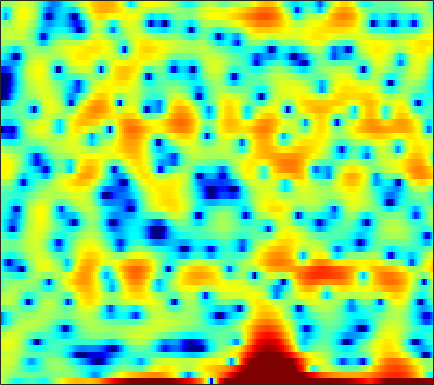

The file beside this chart, header and first rows:
2.9429, 2.0778, 0.81599, -0.61457, -1.6486, -2.9696, -4.0052, -4.486, -4.5292, -4.1075, -3.464, -3.0403, -2.6206, -2.3946, -2.3638, -2.5493, -2.9353, -3.3853, -3.9028, -4.3601, -4.4137, -3.9655, -2.8322, -1.4059
2.055, 1.79, 1.441, 1.1, 0.8568, 0.5457, 0.2628, 0.07473, -0.1565, -0.3562, -0.5233, -0.6296, -0.7455, -0.8433, -0.8939, -0.943, -0.9692, -0.9696, -0.9455, -0.8951, -0.8123, -0.7279, -0.589, -0.4273
2.395, 2.4, 2.316, 2.122, 1.903, 1.506, 0.9901, 0.5239, -0.1941, -1.028, -1.93, -2.614, -3.453, -4.072, -4.304, -4.232, -3.78, -3.279, -2.52, -1.76, -1.062, -0.5954, -0.06078, 0.3608
2.437, 2.751, 2.972, 2.986, 2.861, 2.514, 1.946, 1.376, 0.3933, -0.8603, -2.415, -3.771, -5.775, -7.634, -8.312, -7.691, -6.053, -4.727, -3.163, -1.9, -0.9224, -0.3472, 0.2233, 0.5944
2.031, 2.319, 2.564, 2.656, 2.624, 2.462, 2.166, 1.867, 1.388, 0.8307, 0.2397, -0.1973, -0.7396, -1.211, -1.472, -1.697, -1.778, -1.762, -1.653, -1.496, -1.328, -1.221, -1.134, -1.136
3.013, 3.242, 3.431, 3.483, 3.429, 3.237, 2.904, 2.559, 1.98, 1.265, 0.4235, -0.2774, -1.287, -2.332, -3.075, -3.928, -4.486, -4.637, -4.494, -4.08, -3.551, -3.147, -2.684, -2.353
3.463, 3.725, 3.96, 4.055, 4.031, 3.865, 3.533, 3.17, 2.509, 1.618, 0.4527, -0.6368, -2.477, -4.936, -7.424, -12.4, -21.69, -19.38, -11.92, -8.123, -5.824, -4.641, -3.55, -2.858
1.881, 2.214, 2.579, 2.85, 2.986, 3.069, 3.028, 2.908, 2.624, 2.196, 1.618, 1.092, 0.2877, -0.5879, -1.241, -2.006, -2.546, -2.753, -2.8, -2.683, -2.541, -2.485, -2.549, -2.812
-1.582, -1.133, -0.4842, 0.1786, 0.6478, 1.198, 1.643, 1.896, 2.127, 2.239, 2.241, 2.181, 2.034, 1.831, 1.654, 1.402, 1.131, 0.9289, 0.6428, 0.3189, -0.07768, -0.4487, -1.087, -1.925
-10.19, -8.467, -6.048, -3.994, -2.728, -1.371, -0.3259, 0.2858, 0.9136, 1.367, 1.682, 1.844, 1.983, 2.051, 2.066, 2.042, 1.971, 1.89, 1.728, 1.505, 1.207, 0.9278, 0.4737, -0.07632
-10.09, -8.491, -6.212, -4.289, -3.132, -1.928, -1.042, -0.5437, -0.06525, 0.2477, 0.4553, 0.5717, 0.7067, 0.8462, 0.9611, 1.131, 1.3, 1.417, 1.532, 1.589, 1.564, 1.493, 1.322, 1.073
-1.329, -1.126, -0.7701, -0.3919, -0.157, 0.04533, 0.06657, -0.05344, -0.3908, -0.9061, -1.522, -1.961, -2.335, -2.285, -1.947, -1.222, -0.3692, 0.2319, 0.9177, 1.444, 1.787, 1.925, 1.96, 1.815
2.1, 2.211, 2.322, 2.342, 2.259, 1.983, 1.452, 0.8378, -0.3559, -2.13, -4.828, -7.913, -15.54, -17.92, -10.5, -5.525, -2.619, -1.129, 0.2938, 1.243, 1.851, 2.117, 2.248, 2.146
1.136, 1.511, 1.894, 2.103, 2.139, 2.013, 1.676, 1.263, 0.5031, -0.4991, -1.675, -2.566, -3.473, -3.685, -3.357, -2.544, -1.666, -1.097, -0.4994, -0.1271, 0.1061, 0.203, 0.3072, 0.39
-1.347, -0.4588, 0.4292, 1.034, 1.335, 1.539, 1.577, 1.52, 1.335, 1.075, 0.7863, 0.5744, 0.3255, 0.1279, -0.01209, -0.229, -0.5502, -0.9129, -1.616, -2.622, -3.798, -4.57, -4.964, -4.259
-2.162, -1.283, -0.4798, 0.05167, 0.2883, 0.4768, 0.5425, 0.553, 0.5678, 0.609, 0.6916, 0.7847, 0.9156, 0.9898, 0.9904, 0.8185, 0.39, -0.1737, -1.381, -3.27, -6.319, -9.749, -14.06, -9.349
-1.821, -1.907, -2.12, -2.42, -2.682, -3.039, -3.446, -3.779, -4.124, -4.128, -3.594, -2.863, -1.663, -0.502, 0.2254, 0.9621, 1.37, 1.457, 1.331, 0.9922, 0.5439, 0.2515, 0.08252, 0.2486
-3.067, -4.481, -6.545, -8.281, -8.984, -9.181, -9.397, -10.2, -12.93, -21.14, -18.81, -11.06, -5.669, -2.302, -0.5078, 1.228, 2.418, 3.027, 3.55, 3.78, 3.83, 3.768, 3.597, 3.297
-4.125, -6.486, -10.91, -16.57, -16.59, -12.35, -9.702, -8.561, -7.689, -6.897, -5.679, -4.377, -2.424, -0.5719, 0.6404, 1.949, 2.93, 3.462, 3.911, 4.092, 4.049, 3.889, 3.517, 2.989
-1.509, -2.336, -3.333, -4.043, -4.286, -4.178, -3.741, -3.296, -2.622, -1.868, -1.052, -0.4112, 0.4563, 1.281, 1.83, 2.436, 2.858, 3.037, 3.085, 2.931, 2.549, 2.129, 1.403, 0.5457
0.2602, -0.07718, -0.4748, -0.7665, -0.8779, -0.8885, -0.7214, -0.5056, -0.1128, 0.3587, 0.8797, 1.276, 1.783, 2.233, 2.502, 2.748, 2.824, 2.751, 2.458, 1.921, 1.092, 0.2588, -1.17, -2.992
0.3202, -0.005478, -0.4129, -0.7125, -0.8484, -0.8814, -0.727, -0.4853, -0.02686, 0.5287, 1.123, 1.565, 2.104, 2.545, 2.795, 2.992, 3.006, 2.882, 2.506, 1.851, 0.895, -0.05303, -1.692, -3.882
-1.166, -1.815, -2.76, -3.675, -4.22, -4.522, -4.22, -3.615, -2.517, -1.299, -0.113, 0.6899, 1.626, 2.368, 2.803, 3.198, 3.376, 3.364, 3.151, 2.705, 2.037, 1.394, 0.3713, -0.809
-3.192, -4.367, -6.494, -9.626, -13.07, -19.19, -15.49, -11.1, -7.068, -4.208, -2.031, -0.7023, 0.7501, 1.908, 2.585, 3.257, 3.674, 3.823, 3.816, 3.591, 3.151, 2.693, 1.952, 1.106
-3.703, -4.648, -6.275, -8.191, -9.657, -10.87, -10.5, -9.297, -7.209, -5.029, -2.974, -1.559, 0.1015, 1.487, 2.333, 3.214, 3.815, 4.081, 4.19, 4.032, 3.618, 3.146, 2.326, 1.319
-2.721, -3.343, -4.45, -5.832, -6.993, -8.559, -9.755, -10.01, -8.941, -6.654, -4.119, -2.346, -0.2802, 1.408, 2.428, 3.483, 4.2, 4.527, 4.684, 4.512, 4.028, 3.444, 2.331, 0.8273
-1.78, -2.274, -3.273, -4.72, -6.205, -9.066, -13.68, -18.59, -15.13, -8.944, -4.96, -2.745, -0.4532, 1.309, 2.355, 3.433, 4.174, 4.526, 4.733, 4.639, 4.206, 3.65, 2.557, 0.9689
-2.09, -2.266, -2.72, -3.385, -3.994, -4.835, -5.483, -5.671, -5.336, -4.407, -3.15, -2.158, -0.869, 0.2709, 1.027, 1.874, 2.531, 2.888, 3.178, 3.257, 3.107, 2.845, 2.319, 1.577
-2.329, -2.209, -2.244, -2.469, -2.697, -3.043, -3.37, -3.547, -3.625, -3.502, -3.143, -2.751, -2.099, -1.359, -0.8025, -0.1044, 0.5103, 0.9068, 1.317, 1.593, 1.773, 1.831, 1.833, 1.774
-1.45, -1.189, -1.084, -1.245, -1.536, -2.119, -2.905, -3.576, -4.483, -5.216, -5.487, -5.288, -4.596, -3.631, -2.888, -1.972, -1.215, -0.7343, -0.2009, 0.2254, 0.6131, 0.8916, 1.232, 1.592
0.8497, 1.209, 1.34, 1.084, 0.5944, -0.4598, -2.049, -3.716, -6.839, -11.58, -16.68, -13.97, -9.116, -6.152, -4.681, -3.349, -2.521, -2.154, -1.847, -1.596, -1.329, -1.005, -0.3556, 0.4455
3.611, 3.976, 4.09, 3.789, 3.314, 2.307, 0.8558, -0.536, -2.766, -5.125, -6.673, -6.714, -5.811, -4.791, -4.245, -3.932, -4.043, -4.423, -5.362, -6.735, -8.08, -8.22, -6.41, -3.757
4.844, 5.026, 5.028, 4.752, 4.394, 3.676, 2.737, 1.927, 0.7454, -0.447, -1.593, -2.357, -3.351, -4.301, -5.024, -6.05, -7.14, -7.963, -9.416, -11.67, -14.73, -16.01, -11.82, -7.264
4.98, 4.965, 4.817, 4.529, 4.201, 3.642, 2.935, 2.308, 1.347, 0.2229, -1.077, -2.201, -3.996, -6.239, -8.303, -11.49, -14.05, -14.05, -12.18, -10.24, -8.722, -7.607, -5.988, -4.36
4.113, 3.947, 3.671, 3.337, 3.033, 2.594, 2.074, 1.617, 0.908, 0.04156, -1.032, -2.027, -3.649, -5.797, -7.836, -11.2, -14.01, -13.39, -10.42, -7.638, -5.585, -4.286, -2.859, -1.678
1.668, 1.318, 0.8831, 0.4904, 0.267, -5.4278e-05, -0.2103, -0.3424, -0.5359, -0.7728, -1.108, -1.443, -1.989, -2.616, -3.113, -3.651, -3.877, -3.778, -3.287, -2.537, -1.678, -1.046, -0.2548, 0.4242
-2.631, -3.341, -4.08, -4.546, -4.711, -4.702, -4.365, -3.93, -3.219, -2.483, -1.822, -1.404, -0.9831, -0.6721, -0.4913, -0.2816, -0.06292, 0.115, 0.3967, 0.6902, 1.004, 1.21, 1.444, 1.647
-10.02, -11.31, -11.88, -12.24, -12.94, -13.45, -12.1, -9.973, -7, -4.543, -2.612, -1.472, -0.2654, 0.6368, 1.181, 1.745, 2.164, 2.409, 2.626, 2.73, 2.697, 2.588, 2.311, 1.919
-18.47, -19.52, -15.52, -14.54, -15.38, -17.7, -15.65, -11.61, -7.232, -4.104, -1.834, -0.5407, 0.8242, 1.858, 2.464, 3.104, 3.579, 3.836, 4.032, 4.048, 3.817, 3.465, 2.69, 1.447
-5.068, -5.964, -6.509, -6.694, -6.557, -6.183, -5.326, -4.448, -3.105, -1.815, -0.7149, -0.01901, 0.6955, 1.258, 1.625, 2.078, 2.55, 2.89, 3.294, 3.543, 3.556, 3.339, 2.694, 1.545
-1.952, -2.415, -2.792, -2.9, -2.799, -2.545, -2.141, -1.815, -1.389, -1.077, -0.9805, -1.054, -1.456, -2.087, -2.546, -2.718, -2.036, -1.075, 0.3628, 1.56, 2.406, 2.732, 2.838, 2.598
-2.908, -3.078, -3.09, -2.799, -2.511, -1.96, -1.436, -1.09, -0.7777, -0.7135, -1.017, -1.626, -3.076, -5.793, -9.507, -25, -11.85, -6.036, -1.864, 0.6709, 2.265, 3.039, 3.621, 3.791
-9.534, -9.46, -8.55, -7.146, -6.005, -4.533, -3.242, -2.412, -1.557, -1.011, -0.799, -0.8942, -1.299, -1.983, -2.481, -2.695, -1.944, -0.8915, 0.6992, 2.078, 3.085, 3.614, 4, 4.035
-29.38, -28.59, -19.68, -14.59, -11.79, -8.895, -6.564, -5.109, -3.515, -2.254, -1.293, -0.7056, -0.1212, 0.3368, 0.64, 1.085, 1.597, 2.019, 2.57, 3.058, 3.399, 3.528, 3.502, 3.242
-24.36, -23.27, -20.29, -16.97, -14.46, -11.43, -8.749, -6.997, -4.936, -3.186, -1.726, -0.7943, 0.2524, 1.116, 1.657, 2.266, 2.749, 3.031, 3.29, 3.415, 3.4, 3.269, 2.945, 2.452
-23.46, -22.82, -21.11, -18.4, -15.87, -12.69, -9.709, -7.731, -5.377, -3.37, -1.645, -0.5506, 0.7061, 1.726, 2.355, 3.003, 3.453, 3.659, 3.768, 3.666, 3.354, 2.997, 2.362, 1.577
-23, -28.19, -35.51, -21.71, -16.97, -12.59, -9.306, -7.251, -4.887, -2.849, -1.088, 0.06763, 1.381, 2.463, 3.117, 3.773, 4.189, 4.338, 4.308, 4.003, 3.395, 2.739, 1.569, 0.07631
-12.81, -13.46, -13.52, -12.51, -11.27, -9.483, -7.631, -6.237, -4.406, -2.62, -0.9476, 0.2039, 1.576, 2.719, 3.409, 4.109, 4.534, 4.672, 4.594, 4.217, 3.507, 2.69, 1.173, -1.051
-7.107, -7.544, -8.057, -8.476, -8.755, -8.989, -8.919, -8.351, -6.88, -4.848, -2.741, -1.298, 0.3666, 1.674, 2.438, 3.194, 3.664, 3.838, 3.849, 3.62, 3.152, 2.624, 1.712, 0.5331
-4.393, -4.832, -5.684, -6.967, -8.433, -11.48, -17.64, -26.84, -14.53, -8.368, -4.713, -2.741, -0.842, 0.4999, 1.204, 1.832, 2.182, 2.298, 2.337, 2.245, 2.073, 1.95, 1.742, 1.535
-1.74, -1.878, -2.34, -3.142, -3.938, -5.187, -6.274, -6.46, -5.552, -3.867, -2.179, -1.141, -0.109, 0.5245, 0.7621, 0.7808, 0.5399, 0.266, -0.1225, -0.3643, -0.3414, -0.1467, 0.2724, 0.7986
0.7768, 0.9276, 0.9474, 0.8154, 0.6611, 0.4585, 0.3404, 0.3543, 0.5202, 0.7934, 1.077, 1.199, 1.18, 0.8436, 0.3576, -0.6611, -2.174, -3.637, -5.956, -7.694, -7.259, -5.882, -3.781, -2.026
1.924, 2.113, 2.283, 2.398, 2.455, 2.514, 2.572, 2.598, 2.608, 2.547, 2.354, 2.104, 1.555, 0.701, -0.1987, -1.821, -4.076, -6.347, -10.58, -15.86, -14.15, -10.68, -7.289, -5.05
1.916, 1.965, 2.068, 2.235, 2.401, 2.65, 2.887, 3.031, 3.133, 3.098, 2.877, 2.577, 1.956, 1.083, 0.2427, -1.123, -2.72, -4.025, -5.688, -6.947, -7.502, -7.518, -7.061, -6.35
0.8974, 0.4943, 0.2694, 0.5257, 1.002, 1.809, 2.602, 3.111, 3.596, 3.837, 3.828, 3.632, 3.14, 2.372, 1.617, 0.3926, -1.07, -2.303, -4.028, -5.819, -7.51, -8.424, -9.043, -8.763
-2.166, -4.956, -8.265, -6.053, -3.119, -0.0861, 2.003, 3.119, 4.148, 4.739, 4.959, 4.901, 4.548, 3.869, 3.157, 1.917, 0.3233, -1.126, -3.487, -6.592, -10.91, -15.91, -23.39, -15.58
-1.342, -3.435, -5.353, -4.314, -2.47, -0.1128, 1.703, 2.725, 3.722, 4.344, 4.613, 4.619, 4.344, 3.768, 3.141, 2.025, 0.5844, -0.7119, -2.79, -5.208, -7.918, -9.718, -11.19, -10.89
1.693, 1.012, 0.4187, 0.2966, 0.4916, 1.015, 1.698, 2.204, 2.799, 3.238, 3.472, 3.484, 3.272, 2.807, 2.277, 1.356, 0.1912, -0.8243, -2.357, -4.01, -5.697, -6.908, -8.306, -9.372
